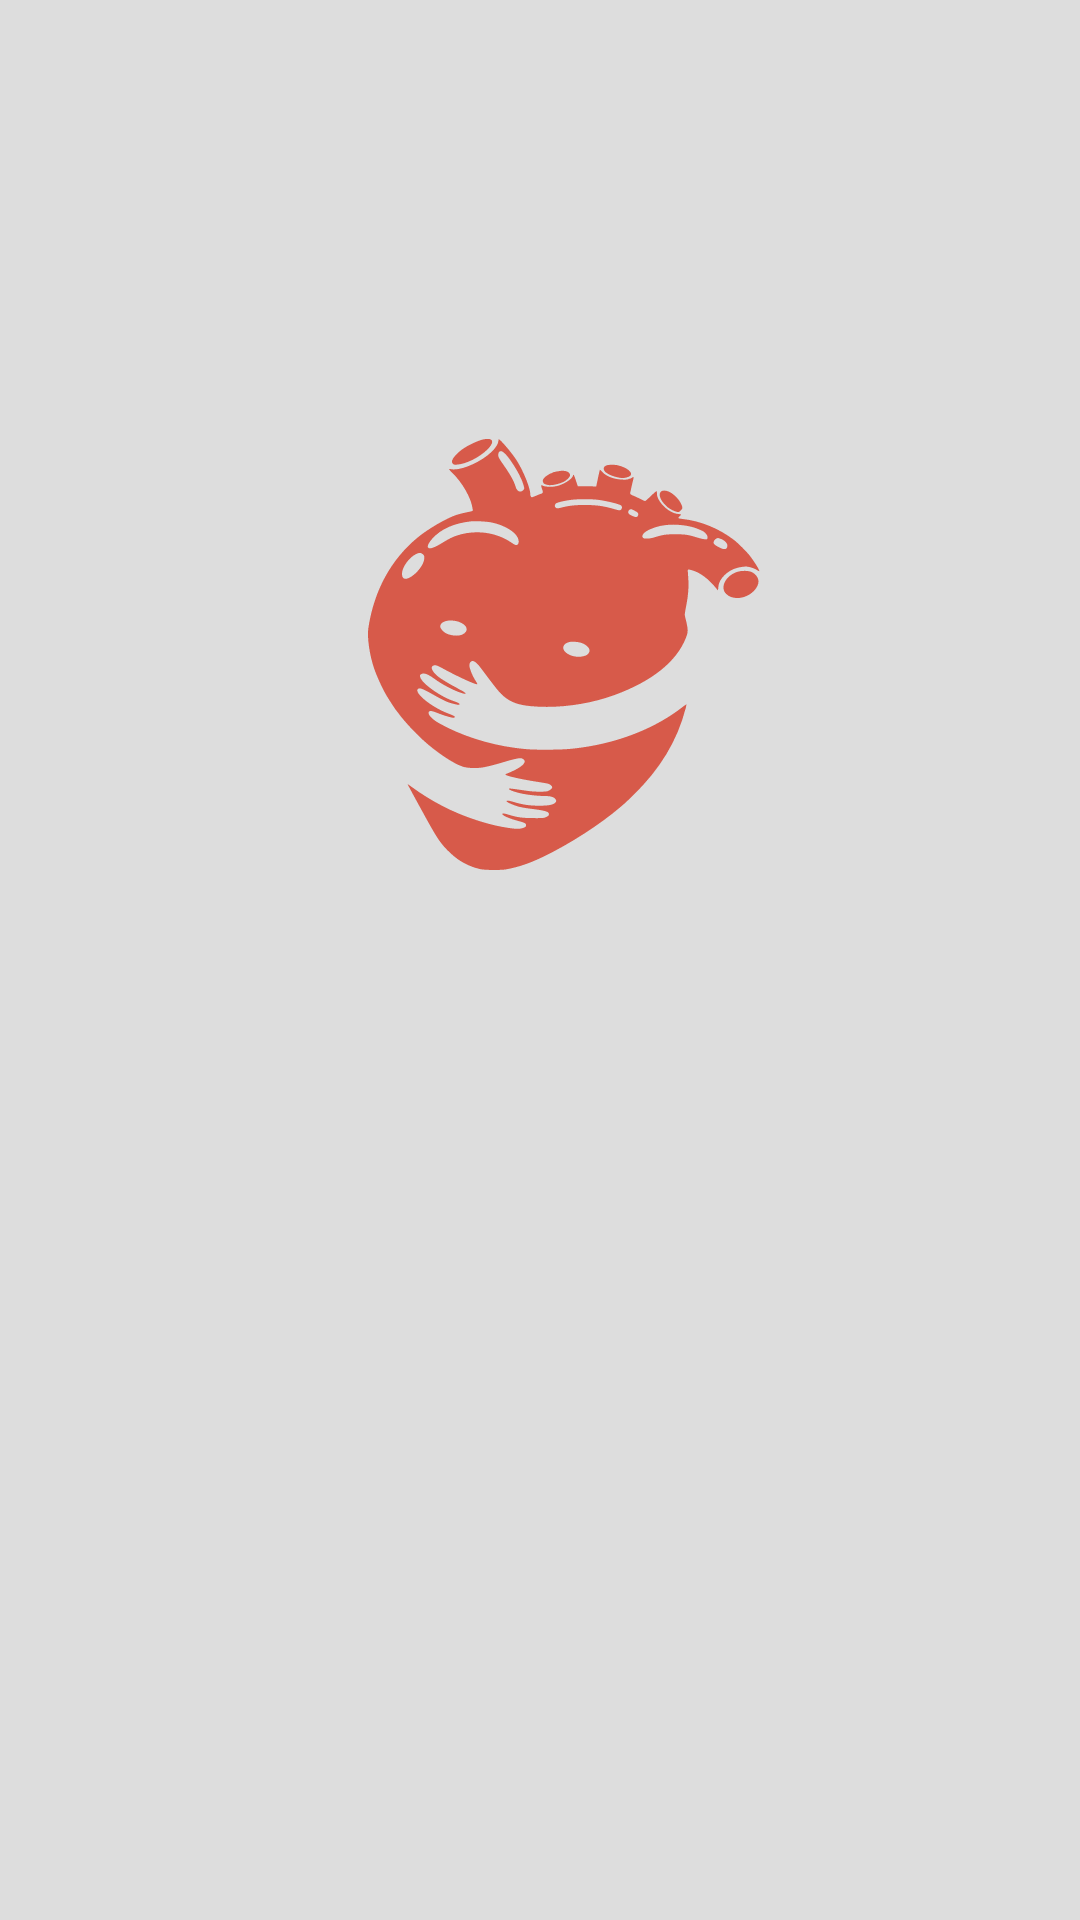

This screen was rendered from an Android layout file. Write that file and the resources it references.
<!-- AndroidManifest.xml: application theme AppTheme -->
<!-- res/layout/activity_main.xml -->
<?xml version="1.0" encoding="utf-8"?>
<RelativeLayout xmlns:android="http://schemas.android.com/apk/res/android"
    xmlns:app="http://schemas.android.com/apk/res-auto"
    xmlns:tools="http://schemas.android.com/tools"
    android:layout_width="match_parent"
    android:background="#dddddd"
    android:layout_height="match_parent"
    tools:context=".MainActivity">

    <ImageView
        android:layout_width="match_parent"
        android:layout_height="wrap_content"
        android:id="@+id/iv_top"
        android:adjustViewBounds="true"
        android:src="@drawable/ic_top_vector" />
    <LinearLayout
        android:layout_width="match_parent"
        android:layout_height="match_parent"
        android:orientation="vertical"
        android:gravity="center"
        android:padding="16dp"
        >

        <ImageView
            android:id="@+id/iv_heart"
            android:layout_width="match_parent"
            android:layout_height="180dp"
            android:adjustViewBounds="true"
            android:src="@drawable/ic_heart_care" />

        <TextView
            android:id="@+id/text_view"
            android:layout_width="wrap_content"
            android:layout_height="wrap_content"
            android:layout_marginTop="8dp"
            android:textColor="#D75A4A"
            android:textSize="48sp"
            android:textStyle="bold" />

        <ImageView
            android:id="@+id/iv_beat"
            android:layout_width="match_parent"
            android:layout_height="127dp"
            android:adjustViewBounds="true"
            android:contentDescription="TODO" />
    </LinearLayout>
    <ImageView
        android:layout_width="match_parent"
        android:layout_height="wrap_content"
        android:id="@+id/iv_bottom"
        android:adjustViewBounds="true"
        android:layout_alignParentBottom="true"
        android:src="@drawable/ic_bottom_vector"
        />
</RelativeLayout>
<!-- resources referenced by this layout -->
<resources>
  <!-- drawable ic_heart_care: vector/xml drawable (drawable, 7594 chars, omitted) -->
  <style name="AppTheme" parent="Theme.AppCompat.Light.DarkActionBar">
          
          <item name="colorPrimary">@color/colorPrimary</item>
          <item name="colorPrimaryDark">@color/colorPrimaryDark</item>
          <item name="colorAccent">@color/colorAccent</item>
      </style>
  <color name="colorPrimary">#EF5C4A</color>
  <color name="colorPrimaryDark">#BA3526</color>
  <color name="colorAccent">#4AE850</color>
</resources>
